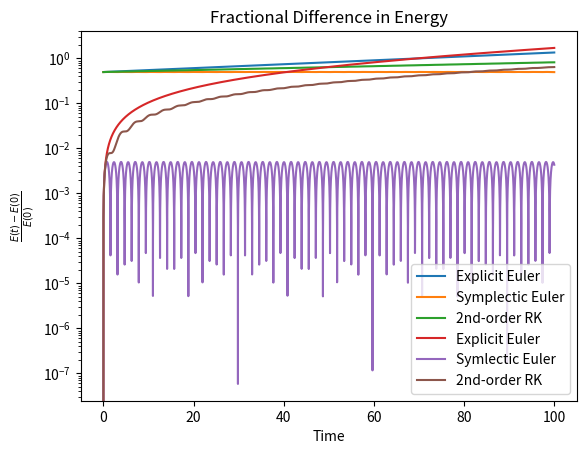

Python code for this plot:
import matplotlib.pyplot as plt
import numpy as np

k = 1
m = 1
x0 = 0
v0 = 1

t = 0
tmax = 100
dt = 0.01

def F(x):
    return -k/m*x

def semi_implicit(x, v):
    v_new = v +F(x)*dt
    x_new = x + v_new*dt
    return x_new, v_new
    
def explicit(x,v):
    v_new = v +F(x)*dt
    x_new = x + v*dt
    return x_new, v_new
    
def runge_kutta(x,v):
    v_new = v + F(x)*dt
    x_new = x + dt/2*(v+v_new)
    return x_new, v_new
    
def energy(x,v):
    return 0.5*k*x**2+0.5*m*v**2
    
    
def run(x0, v0, integrator):
    t=0
    t_list = [0,]
    x_list = [x0,]
    v_list = [v0,]
    E_list = [energy(x0,v0),]
    while t<tmax:
        x_new, v_new = integrator(x_list[-1], v_list[-1])
        t += dt
        
        x_list.append(x_new)
        v_list.append(v_new)
        E_list.append(energy(x_new,v_new))
        t_list.append(t)
    return t_list, x_list, v_list, np.array(E_list)

t_list, x_explicit, v_explicit, E_explicit = run(x0, v0, explicit)
t_list, x_semi_implicit, v_semi_implicit, E_semi_implicit = run(x0,v0,semi_implicit)
t_list, x_RK, v_RK, E_RK = run(x0, v0, runge_kutta)

E_initial_explicit = E_explicit[0]
E_initial_semi_implicit = E_semi_implicit[0]
E_initial_RK = E_RK[0]


plt.plot(t_list, E_explicit, label="Explicit Euler")
plt.plot(t_list, E_semi_implicit, label="Symplectic Euler")
plt.plot(t_list, E_RK, label="2nd-order RK")
plt.legend()
plt.title("Total Energy")
plt.xlabel("Time")
plt.ylabel("Total Energy")

plt.show()

#Some stuff to plot fractional differences from the initial total energy
plt.plot(t_list, np.abs(E_explicit-E_initial_explicit)/E_initial_explicit, label="Explicit Euler")
plt.plot(t_list, np.abs(E_semi_implicit-E_initial_semi_implicit)/E_initial_semi_implicit, label="Symlectic Euler")
plt.plot(t_list, np.abs(E_RK-E_initial_RK)/E_initial_RK, label="2nd-order RK")
plt.legend()
plt.title("Fractional Difference in Energy")
plt.xlabel("Time")
plt.ylabel(r"$\frac{E(t)-E(0)}{E(0)}$")
plt.yscale('log')
plt.show()
